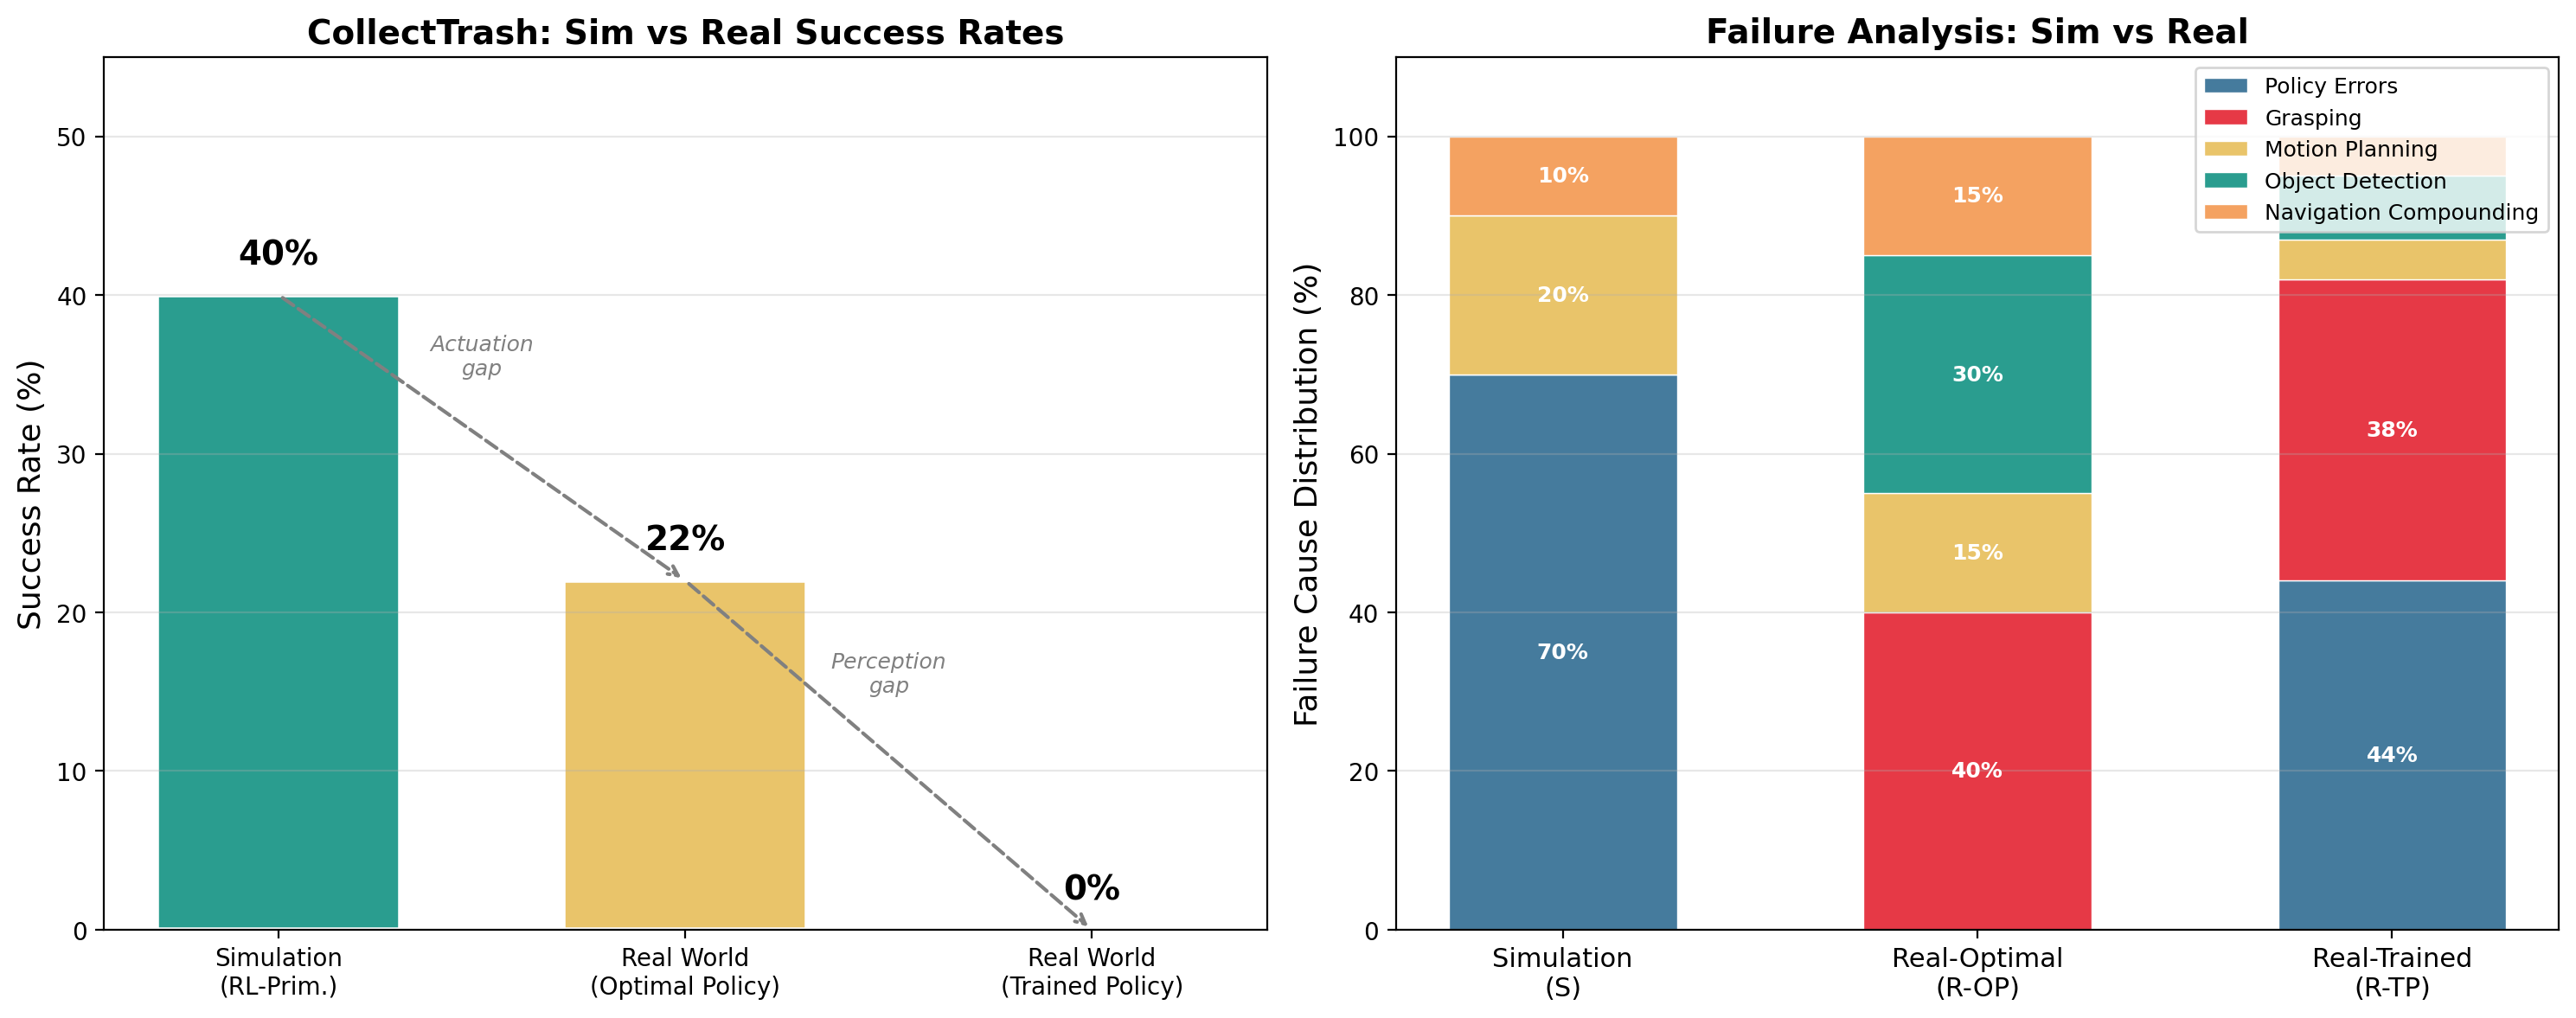

This figure's Python source:
"""
BEHAVIOR-1K Sim-to-Real 迁移失败原因分析
"""
import matplotlib.pyplot as plt
import matplotlib
import numpy as np

matplotlib.rcParams['font.family'] = ['DejaVu Sans']

fig, axes = plt.subplots(1, 2, figsize=(15, 6))

# --- Left: Success Rates Comparison ---
ax1 = axes[0]
conditions = ['Simulation\n(RL-Prim.)', 'Real World\n(Optimal Policy)', 'Real World\n(Trained Policy)']
success_rates = [40, 22, 0]
colors_bar = ['#2A9D8F', '#E9C46A', '#E63946']

bars = ax1.bar(conditions, success_rates, color=colors_bar, edgecolor='white',
               linewidth=2, width=0.6)
for bar, val in zip(bars, success_rates):
    ax1.text(bar.get_x() + bar.get_width() / 2, bar.get_height() + 1.5,
             f'{val}%', ha='center', va='bottom', fontsize=14, fontweight='bold')

ax1.set_ylabel('Success Rate (%)', fontsize=13)
ax1.set_title('CollectTrash: Sim vs Real Success Rates', fontsize=14, fontweight='bold')
ax1.set_ylim(0, 55)
ax1.grid(axis='y', alpha=0.3)

arrow_props = dict(arrowstyle='->', color='#E63946', lw=2)
ax1.annotate('', xy=(1, 22), xytext=(0, 40),
             arrowprops=dict(arrowstyle='->', color='gray', lw=1.5, ls='--'))
ax1.annotate('', xy=(2, 0), xytext=(1, 22),
             arrowprops=dict(arrowstyle='->', color='gray', lw=1.5, ls='--'))
ax1.text(0.5, 35, 'Actuation\ngap', ha='center', fontsize=9, color='gray', style='italic')
ax1.text(1.5, 15, 'Perception\ngap', ha='center', fontsize=9, color='gray', style='italic')

# --- Right: Failure Cause Breakdown ---
ax2 = axes[1]
scenarios = ['Simulation\n(S)', 'Real-Optimal\n(R-OP)', 'Real-Trained\n(R-TP)']

failure_types = ['Policy Errors', 'Grasping', 'Motion Planning', 'Object Detection', 'Navigation Compounding']
colors_fail = ['#457B9D', '#E63946', '#E9C46A', '#2A9D8F', '#F4A261']

sim_failures = [70, 0, 20, 0, 10]
real_opt_failures = [0, 40, 15, 30, 15]
real_trained_failures = [44, 38, 5, 8, 5]

data_stack = np.array([sim_failures, real_opt_failures, real_trained_failures])

bottom = np.zeros(3)
x = np.arange(3)
for i, (ftype, color) in enumerate(zip(failure_types, colors_fail)):
    bars = ax2.bar(x, data_stack[:, i], 0.55, bottom=bottom, label=ftype,
                   color=color, edgecolor='white', linewidth=0.5)
    for j, (b, val) in enumerate(zip(bars, data_stack[:, i])):
        if val > 8:
            ax2.text(b.get_x() + b.get_width() / 2, bottom[j] + val / 2,
                     f'{val}%', ha='center', va='center', fontsize=9,
                     color='white', fontweight='bold')
    bottom += data_stack[:, i]

ax2.set_xticks(x)
ax2.set_xticklabels(scenarios, fontsize=11)
ax2.set_ylabel('Failure Cause Distribution (%)', fontsize=13)
ax2.set_title('Failure Analysis: Sim vs Real', fontsize=14, fontweight='bold')
ax2.legend(loc='upper right', fontsize=9, bbox_to_anchor=(1.0, 1.0))
ax2.set_ylim(0, 110)
ax2.grid(axis='y', alpha=0.3)

plt.tight_layout()
plt.savefig('b/d/b1k_26/asset/sim2real_failure.png', dpi=200, bbox_inches='tight')
plt.close()
print("Saved: sim2real_failure.png")
